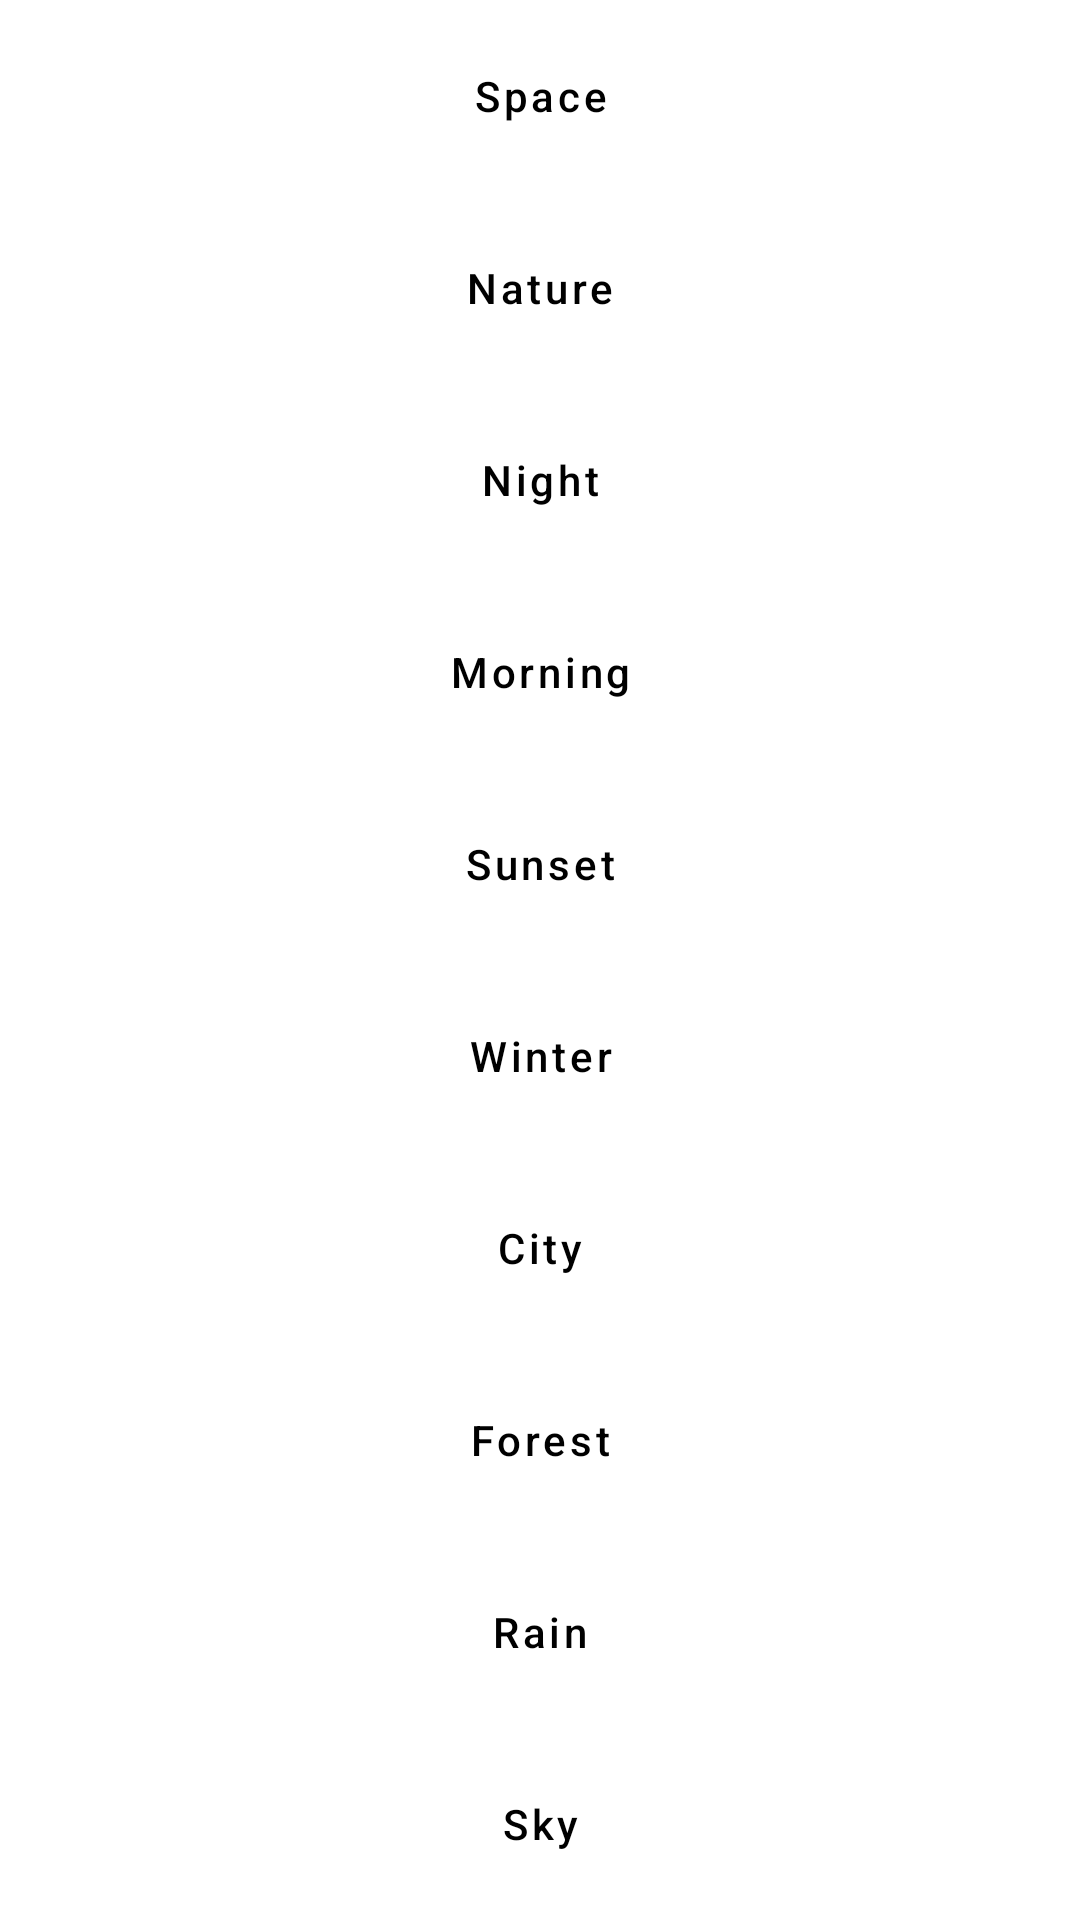

Produce the Android XML layout that renders to this screen, including the resource entries it uses.
<!-- AndroidManifest.xml: application theme Theme.DecorateMate -->
<!-- res/layout/activity_category.xml -->
<?xml version="1.0" encoding="utf-8"?>
<LinearLayout xmlns:android="http://schemas.android.com/apk/res/android"
    xmlns:tools="http://schemas.android.com/tools"
    android:id="@+id/buttonLayout"
    android:layout_width="match_parent"
    android:layout_height="match_parent"
    android:background="@color/white"
    android:gravity="center"
    android:orientation="vertical"
    tools:context=".presentation.category.CategoryActivity">


    <Button
        android:id="@+id/buttonSpace"
        style="@style/Widget.MaterialComponents.Button.TextButton"
        android:layout_width="match_parent"
        android:layout_height="0dp"
        android:layout_weight="1"
        android:text="@string/space"
        android:textAllCaps="false"
        android:textColor="@color/black"
        />


    <Button
        android:id="@+id/buttonNature"
        style="@style/Widget.MaterialComponents.Button.TextButton"
        android:layout_width="match_parent"
        android:layout_height="0dp"
        android:layout_weight="1"
        android:text="@string/nature"
        android:textAllCaps="false"
        android:textColor="@color/black" />


    <Button
        android:id="@+id/buttonNight"
        style="@style/Widget.MaterialComponents.Button.TextButton"
        android:layout_width="match_parent"
        android:layout_height="0dp"
        android:layout_weight="1"
        android:text="@string/night"
        android:textAllCaps="false"
        android:textColor="@color/black" />


    <Button
        android:id="@+id/buttonMorning"
        style="@style/Widget.MaterialComponents.Button.TextButton"
        android:layout_width="match_parent"
        android:layout_height="0dp"
        android:layout_weight="1"
        android:text="@string/morning"
        android:textAllCaps="false"
        android:textColor="@color/black" />


    <Button
        android:id="@+id/buttonSunset"
        style="@style/Widget.MaterialComponents.Button.TextButton"
        android:layout_width="match_parent"
        android:layout_height="0dp"
        android:layout_weight="1"
        android:text="@string/sunset"
        android:textAllCaps="false"
        android:textColor="@color/black" />


    <Button
        android:id="@+id/buttonWinter"
        style="@style/Widget.MaterialComponents.Button.TextButton"
        android:layout_width="match_parent"
        android:layout_height="0dp"
        android:layout_weight="1"
        android:text="@string/winter"
        android:textAllCaps="false"
        android:textColor="@color/black" />


    <Button
        android:id="@+id/buttonCity"
        style="@style/Widget.MaterialComponents.Button.TextButton"
        android:layout_width="match_parent"
        android:layout_height="0dp"
        android:layout_weight="1"
        android:text="@string/city"
        android:textAllCaps="false"
        android:textColor="@color/black" />


    <Button
        android:id="@+id/buttonForest"
        style="@style/Widget.MaterialComponents.Button.TextButton"
        android:layout_width="match_parent"
        android:layout_height="0dp"
        android:layout_weight="1"
        android:text="@string/forest"
        android:textAllCaps="false"
        android:textColor="@color/black" />


    <Button
        android:id="@+id/buttonRain"
        style="@style/Widget.MaterialComponents.Button.TextButton"
        android:layout_width="match_parent"
        android:layout_height="0dp"
        android:layout_weight="1"
        android:text="@string/rain"
        android:textAllCaps="false"
        android:textColor="@color/black" />


    <Button
        android:id="@+id/buttonSky"
        style="@style/Widget.MaterialComponents.Button.TextButton"
        android:layout_width="match_parent"
        android:layout_height="0dp"
        android:layout_weight="1"
        android:text="@string/sky"
        android:textAllCaps="false"
        android:textColor="@color/black" />

</LinearLayout>
<!-- resources referenced by this layout -->
<resources>
  <string name="city">City</string>
  <string name="forest">Forest</string>
  <string name="morning">Morning</string>
  <string name="nature">Nature</string>
  <string name="night">Night</string>
  <string name="rain">Rain</string>
  <string name="sky">Sky</string>
  <string name="space">Space</string>
  <string name="sunset">Sunset</string>
  <string name="winter">Winter</string>
  <style name="Theme.DecorateMate" parent="Theme.Material3.DayNight.NoActionBar">
          <item name="android:windowBackground">@color/white</item>
          <item name="android:statusBarColor">@color/white</item>
  
      </style>
  <!-- not gathered from this repository: default colours our renderer supplied (Android Studio template values) -->
  <color name="black">#FF000000</color>
  <color name="white">#FFFFFFFF</color>
</resources>
